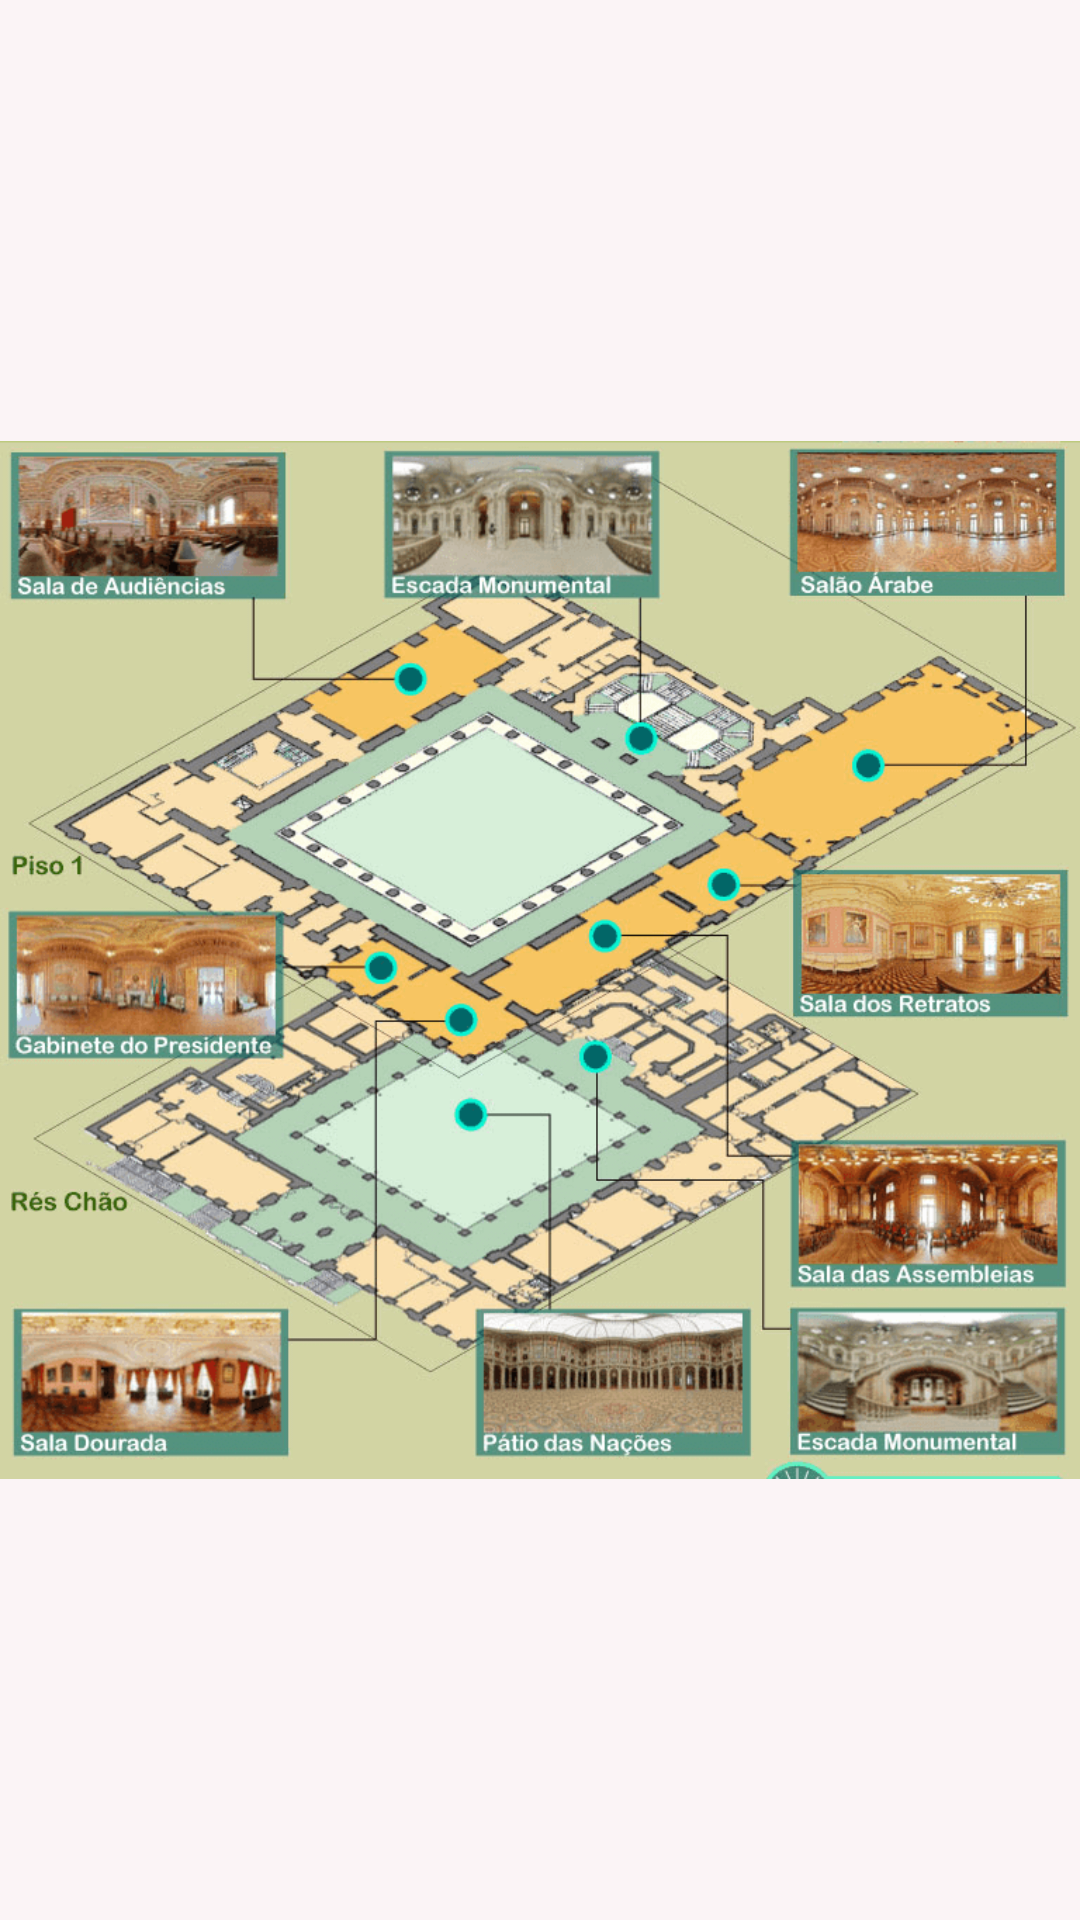

Reconstruct the res/layout file that produces this screen, plus the resources it refers to.
<!-- AndroidManifest.xml: application theme AppBaseTheme -->
<!-- res/layout/fragment_museu_mapa.xml -->
<RelativeLayout xmlns:android="http://schemas.android.com/apk/res/android"
    xmlns:tools="http://schemas.android.com/tools"
    tools:context="cn.smartexpo.fragments.MuseuMapaFragment"
    android:layout_width="fill_parent"
    android:layout_height="fill_parent"
    android:background="@color/colorBackgroud" >

    <ImageView
        android:id="@+id/imageMapa"
        android:layout_width="fill_parent"
        android:layout_height="fill_parent"
        android:layout_gravity="center|top"
        android:src="@drawable/palacio_bolsa" />
</RelativeLayout>
<!-- resources referenced by this layout -->
<resources>
  <color name="colorBackgroud">#fbf4f6</color>
  <!-- drawable palacio_bolsa: png bitmap (drawable, 231942 bytes) -->
  <style name="AppBaseTheme" parent="Theme.AppCompat.Light">
          <item name="android:icon">@mipmap/expo</item>
          <item name="colorPrimary">@color/colorPrimary</item>
          <item name="colorPrimaryDark">@color/colorPrimaryDark</item>
          <item name="colorAccent">@color/colorAccent</item>
      </style>
  <color name="colorPrimary">#8bc34a</color>
  <color name="colorPrimaryDark">#53862f</color>
  <color name="colorAccent">#ff9800</color>
</resources>
